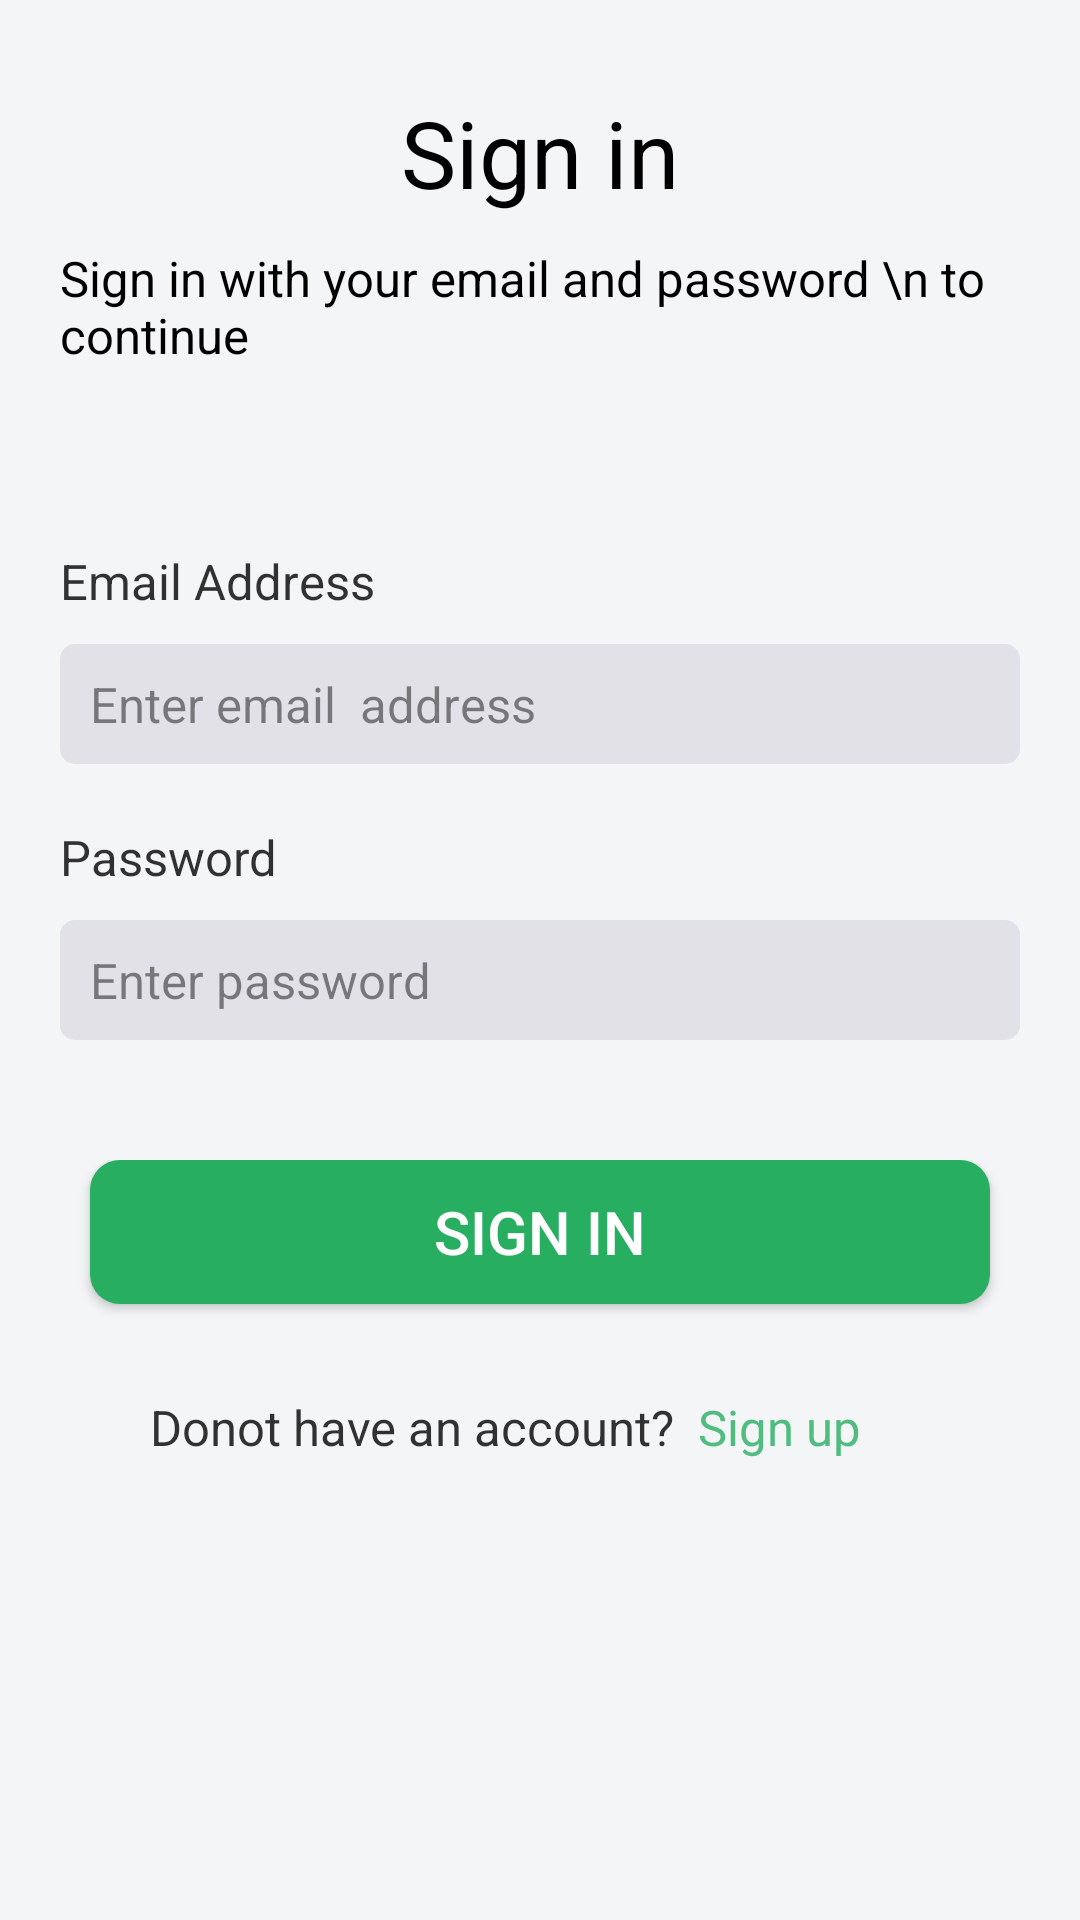

Layout XML and referenced resources for this Android screen:
<!-- AndroidManifest.xml: application theme Theme.OhMyGodCart -->
<!-- res/layout/activity_sign_in.xml -->
<?xml version="1.0" encoding="utf-8"?>
<RelativeLayout
    xmlns:android="http://schemas.android.com/apk/res/android"
    xmlns:app="http://schemas.android.com/apk/res-auto"
    xmlns:tools="http://schemas.android.com/tools"
    android:layout_width="match_parent"
    android:layout_height="match_parent"
    android:background="@color/signupbg"
    tools:context=".activites.Sign_in">

    <LinearLayout
        android:id="@+id/form"
        android:layout_width="match_parent"
        android:layout_height="wrap_content"
        android:layout_marginTop="10dp"
        android:layout_marginLeft="10dp"
        android:layout_marginRight="10dp"
        android:background="@drawable/signupbg"
        android:orientation="vertical"
        android:padding="10dp"
        >

        <TextView
            android:id="@+id/signup"
            android:layout_width="wrap_content"
            android:layout_height="wrap_content"
            android:textSize="15pt"
            android:textColor="@android:color/black"
            android:layout_gravity="center"
            android:text="Sign in"
            android:layout_marginTop="10dp"
            />

        <TextView
            android:layout_marginTop="10dp"
            android:layout_gravity="center"
            android:id="@+id/signupdesc"
            android:layout_width="wrap_content"
            android:layout_height="wrap_content"
            android:textSize="08pt"
            android:textColor="@android:color/black"
            android:layout_centerHorizontal="true"
            android:text="Sign in with your email and password
\n to continue "
            android:layout_marginBottom="40dp"
            />



        <TextView
            android:id="@+id/eEmailAddress"
            android:layout_width="match_parent"
            android:layout_height="wrap_content"
            android:text="Email Address"
            android:layout_marginTop="20dp"
            android:textSize="08pt"
            android:textColor="@color/black"
            android:alpha="0.8"/>

        <EditText
            android:id="@+id/EmailAddress"
            android:layout_width="match_parent"
            android:layout_height="40dp"
            android:layout_marginTop="10dp"
            android:background="@drawable/edittextbg"
            android:ellipsize="end"
            android:ems="10"
            android:hint="Enter email  address"
            android:inputType="textEmailAddress"
            android:paddingLeft="10dp"
            android:textSize="08pt"
            android:textColor="@color/black"
            android:alpha="0.8"/>



        <TextView
            android:id="@+id/textView6"
            android:layout_width="match_parent"
            android:layout_height="wrap_content"
            android:text="Password"
            android:layout_marginTop="20dp"
            android:textSize="08pt"
            android:textColor="@color/black"
            android:alpha="0.8"/>

        <EditText
            android:id="@+id/Password"
            android:layout_width="match_parent"
            android:layout_height="40dp"
            android:layout_marginTop="10dp"
            android:background="@drawable/edittextbg"
            android:ellipsize="end"
            android:ems="10"
            android:hint="Enter password"
            android:inputType="textPassword"
            android:paddingLeft="10dp"
            android:textSize="08pt"
            android:textColor="@color/black"
            android:alpha="0.8"
            />


    </LinearLayout>

    <LinearLayout
        android:layout_below="@+id/form"
        android:layout_height="wrap_content"
        android:layout_width="match_parent"
        android:layout_marginTop="20dp"
        android:layout_marginLeft="10dp"
        android:layout_marginRight="10dp"
        android:background="@drawable/signupbg"
        android:orientation="vertical"
        android:padding="10dp">
        <Button
            android:id="@+id/btn_login"
            android:layout_width="300dp"
            android:layout_height="wrap_content"
            android:layout_gravity="center_horizontal"
            android:background="@drawable/rounded_corner"
            android:text="@string/signin"
            android:onClick="signIn"
            android:textSize="20dp"
            android:textColor="@android:color/white" />

        <TextView
            android:id="@+id/text"
            android:layout_width="match_parent"
            android:layout_height="wrap_content"
            android:text="@string/Donot_have_an_account"
            android:layout_gravity="center_vertical"
            android:padding="30dp"
            android:textSize="08pt"
            android:alpha="0.8"/>

    </LinearLayout>



</RelativeLayout>
<!-- resources referenced by this layout -->
<resources>
  <color name="black">#FF000000</color>
  <color name="signupbg">#F4F5F7</color>
  <!-- drawable edittextbg (drawable-v24) -->
  <?xml version="1.0" encoding="utf-8"?>
  <shape xmlns:android="http://schemas.android.com/apk/res/android">
      <corners  android:radius="05dp"/>
      <solid android:color="@color/edittextcolor"></solid>
  </shape>
  <!-- drawable rounded_corner (drawable-v24) -->
  <?xml version="1.0" encoding="utf-8"?>
  <shape xmlns:android="http://schemas.android.com/apk/res/android">
      <corners  android:radius="10dp"/>
      <solid android:color="@color/Themegreencolor"></solid>
  </shape>
  <string name="Donot_have_an_account"><font color="#000000">Donot have an account? </font> <font color="#27AE60">Sign up</font></string>
  <string name="signin">Sign in</string>
  <style name="Theme.OhMyGodCart" parent="Theme.AppCompat.Light.NoActionBar">
          
          <item name="colorPrimary">@color/purple_500</item>
          <item name="colorPrimaryVariant">@color/purple_700</item>
          <item name="colorOnPrimary">@color/white</item>
          
          <item name="colorSecondary">@color/teal_200</item>
          <item name="colorSecondaryVariant">@color/teal_700</item>
          <item name="colorOnSecondary">@color/black</item>
          
          <item name="android:statusBarColor" tools:targetApi="l">@color/Themegreencolor</item>
          
      </style>
  <color name="edittextcolor">#DDDDE4</color>
  <color name="Themegreencolor">#27AE60</color>
  <color name="purple_500">#FF6200EE</color>
  <color name="purple_700">#FF3700B3</color>
  <color name="white">#FFFFFFFF</color>
  <color name="teal_200">#FF03DAC5</color>
  <color name="teal_700">#FF018786</color>
</resources>
